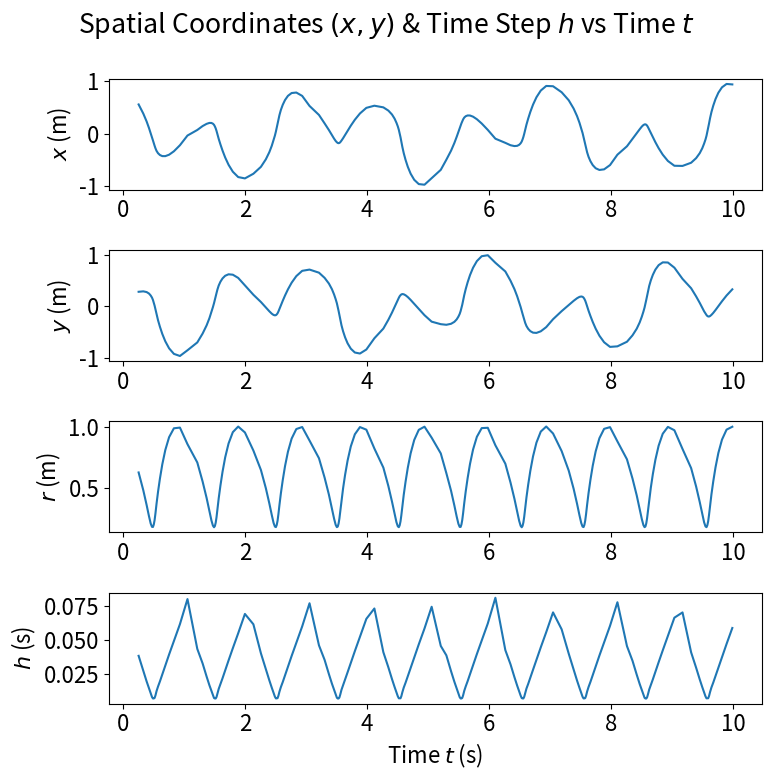

Reproduce this figure in Python.
"""
Q1 code. Solves Newman's Exercise 8.8: The trajectory of space garbage. We compare RK4 and an adaptive RK4 method on numerically estimating the solution. The code is adapted from Nicolas Grisouard's implementation of RK4 to this problem.
[redacted]
"""
# Imports
import numpy as np
import matplotlib.pyplot as plt
from matplotlib import rc
from time import time

# Constans and text formatting
ftsz = 16 # Font size
font = {'size': ftsz}  
rc('font', **font) # Change font size
a = 0.0 # The initial time for integration (s)
b = 10.0 # The final time for integration (s)

def rhs(r):
    """ The right-hand-side of the equations
    INPUT:
    r = [x, vx, y, vy] are floats (not arrays)
    note: no explicit dependence on time
    OUTPUT:
    1x2 numpy array, rhs[0] is for x, rhs[1] is for vx, etc"""
    M = 10. # Mass (kg)
    L = 2. # Length of rod (m)
    # Extract position and velocity
    x = r[0]
    vx = r[1]
    y = r[2]
    vy = r[3]
    # Compute the force
    r2 = x**2 + y**2
    Fx, Fy = - M * np.array([x, y], float) / (r2 * np.sqrt(r2 + .25*L**2))
    return np.array([vx, Fx, vy, Fy], float)

def RK4(h):
    """
[redacted]
    """
    tpoints = np.arange(a, b, h)
    xpoints = []
    vxpoints = []  # the future dx/dt
    ypoints = []
    vypoints = []  # the future dy/dt

    # below: ordering is x, dx/dt, y, dy/dt
    r = np.array([1., 0., 0., 1.], float)
    start = time()
    for _ in tpoints:
        xpoints.append(r[0])
        vxpoints.append(r[1])
        ypoints.append(r[2])
        vypoints.append(r[3])
        r = step(r, h) # RK4 algorithm
    end = time()
    return xpoints, ypoints, end - start  

def step(r, h):
    """
    The basic RK4 algorithm. 
    """
    k1 = h*rhs(r)  # all the k's are vectors
    k2 = h*rhs(r + 0.5*k1)  # note: no explicit dependence on time of the RHSs
    k3 = h*rhs(r + 0.5*k2)
    k4 = h*rhs(r + k3)
    return r + (k1 + 2*k2 + 2*k3 + k4)/6

def RK4_adaptive(h_i, delta):
    """
    Fourth order Runge-Kutta with adaptive step sizes implementation to solve the ball bearing's trajectory. h_i and delta are the inital step size and desired target-error per second, respectively. This method also records the time it takes to perform the integration to solve the system. 
    """
    # Initialize arrays
    xpoints = []
    vxpoints = []  # the future dx/dt
    ypoints = []
    vypoints = []  # the future dy/dt
    time_steps = []
    # Initial conditions
    t = a
    h = h_i
    r = np.array([1., 0., 0., 1.], float)
    xpoints.append(r[0])
    vxpoints.append(r[1])
    ypoints.append(r[2])
    vypoints.append(r[3])
    time_steps.append([t, h])
    # Adaptive RK4 algorithm
    start = time()
    while t < b: # Loop until reached endpoint time b
        r1 = step(step(r, h), h) 
        r2 = step(r, 2*h)
        e_x = 1/30*(r1[0]-r2[0]) # Error in x
        e_y = 1/30*(r1[2]-r2[2]) # Error in y
        rho = 30*h*delta/np.sqrt(e_x**2+e_y**2) # rho as in equation (4) in the handout
        
        if rho >= 1: # If step size is good, go to next 2h. Otherwise, repeat loop with new h
            r = r1
            xpoints.append(r[0])
            vxpoints.append(r[1])
            ypoints.append(r[2])
            vypoints.append(r[3])
            time_steps.append([t, h])
            t += 2*h
        # Compute new step size h
        factor = rho**(1/4)
        if factor > 2: # Cap the increase of rho by a factor of 2
            factor = 2
        h *= factor
    end = time()
    return xpoints, ypoints, end - start, time_steps

if __name__ == '__main__':
    # Solve the system with RK4 and adaptive RK4
    xpoints, ypoints, runtime = RK4(h=1e-3) 
    xpoints_adapt, ypoints_adapt, runtime_adapt, time_steps = RK4_adaptive(h_i=1e-2, delta=1e-6)

    # part a
    plt.figure()
    plt.plot(xpoints, ypoints, ':', label='RK4')
    plt.plot(xpoints_adapt, ypoints_adapt, ':', label='Adaptive RK4')
    plt.xlabel("$x$ (m)")
    plt.ylabel("$y$ (m)")
    plt.legend(prop={'size': 11})
    plt.title('Trajectory of a ball bearing around a space rod', fontsize=ftsz)
    plt.axis('equal')
    plt.grid()
    plt.savefig('Q1a.png', dpi=300, bbox_inches='tight')
    plt.clf()

    # part b
    print('Runtime for RK4: {0}'.format(runtime))
    print('Runtime for adaptive RK4: {0}'.format(runtime_adapt))
    print('Adaptive RK4 is {0} times faster than normal RK4'.format(runtime/runtime_adapt))

    # part c
    time_array = np.array(time_steps)
    start = 5
    fig, axs = plt.subplots(4, 1, figsize=(8,8))
    axs[0].plot(time_array[:, 0][start:], xpoints_adapt[start:])
    axs[0].set_ylabel('$x$ (m)')
    axs[1].plot(time_array[:, 0][start:], ypoints_adapt[start:])
    axs[1].set_ylabel('$y$ (m)')
    axs[2].plot(time_array[:, 0][start:], (np.array(xpoints_adapt[start:])**2+np.array(ypoints_adapt[start:])**2)**(0.5))
    axs[2].set_ylabel('$r$ (m)')
    axs[3].plot(time_array[:, 0][start:], time_array[:, 1][start:])
    axs[3].set_ylabel('$h$ (s)')
    axs[3].set_xlabel('Time $t$ (s)')
    plt.suptitle('Spatial Coordinates $(x,y)$ & Time Step $h$ vs Time $t$')
    plt.tight_layout()
    plt.savefig('Q1c.png', dpi=300, bbox_inches='tight')
